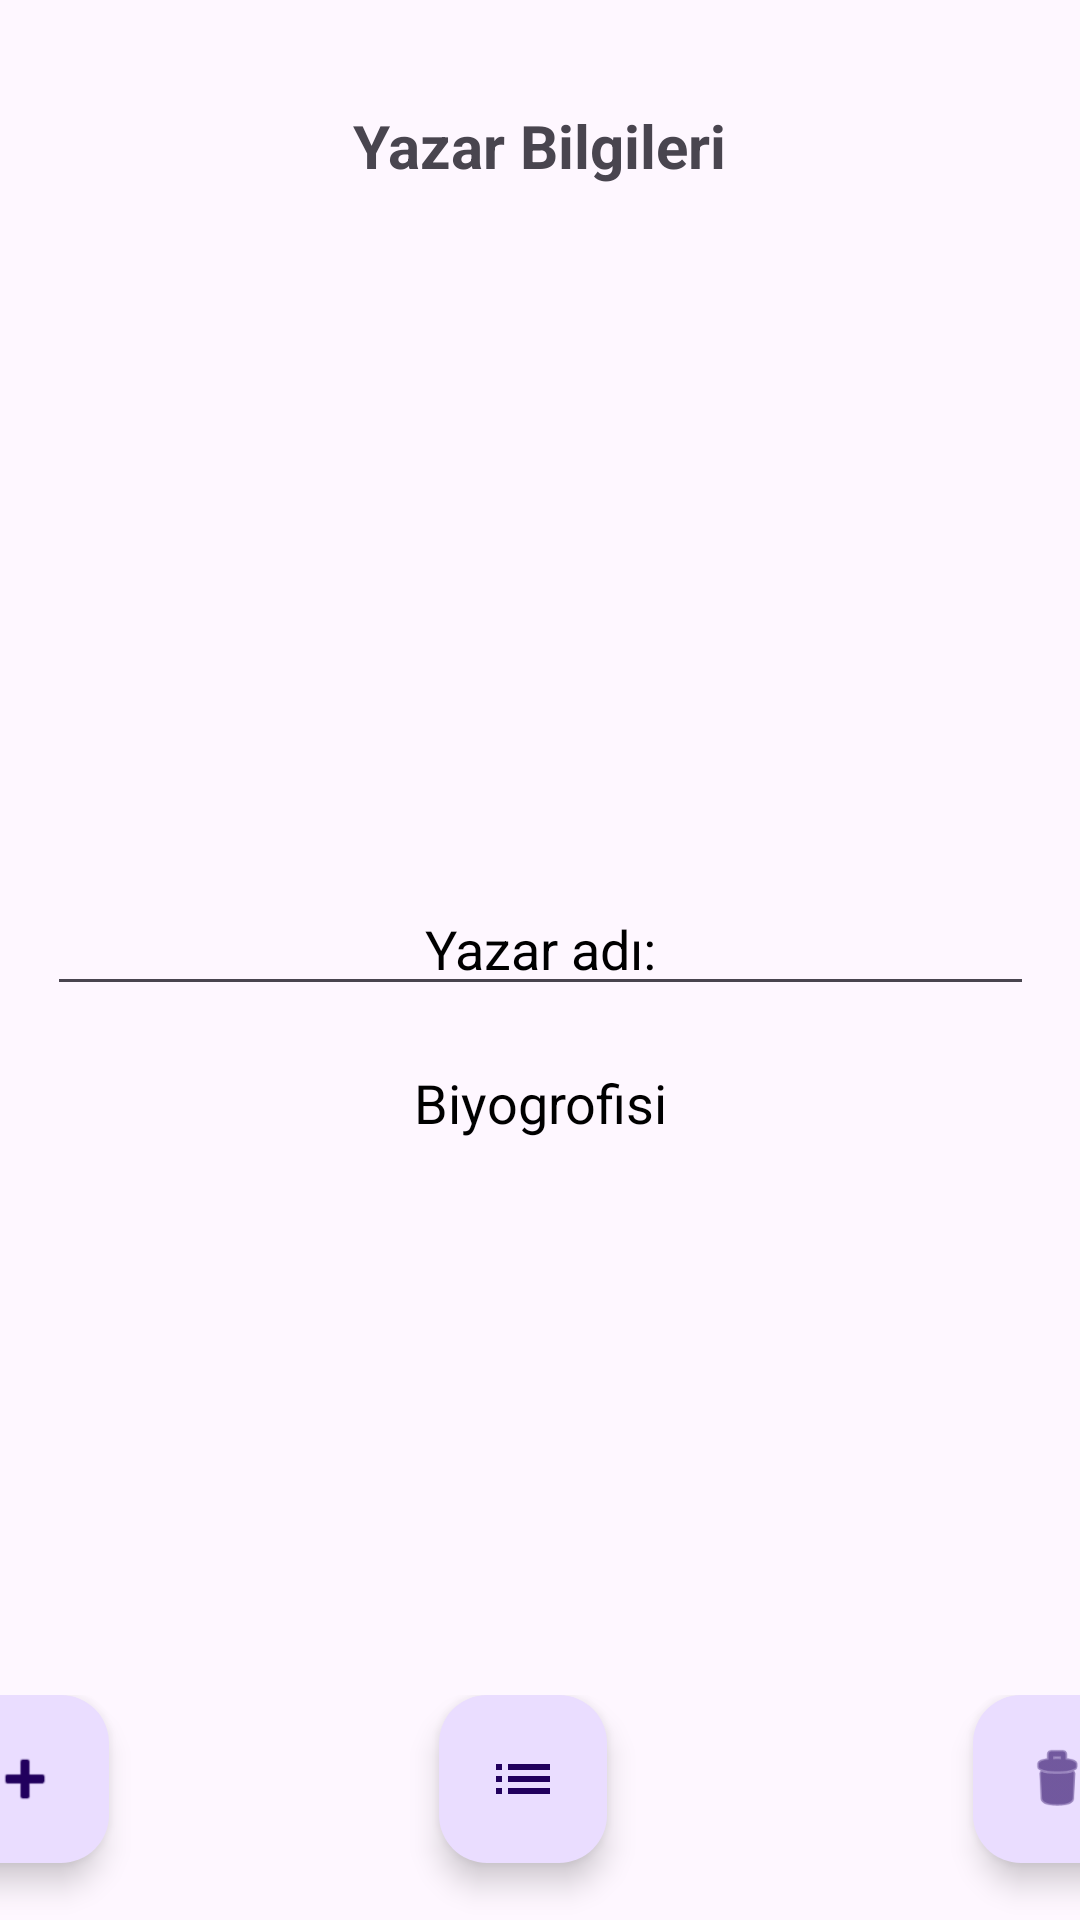

Layout XML and referenced resources for this Android screen:
<!-- AndroidManifest.xml: application theme Theme.Yedekproje -->
<!-- res/layout/activity_yazarlar.xml -->
<?xml version="1.0" encoding="utf-8"?>
<androidx.constraintlayout.widget.ConstraintLayout xmlns:android="http://schemas.android.com/apk/res/android"
    xmlns:app="http://schemas.android.com/apk/res-auto"
    xmlns:tools="http://schemas.android.com/tools"
    android:layout_width="match_parent"
    android:layout_height="match_parent"
    android:textAlignment="center"
    tools:context=".Yazarlar">

    <ImageView
        android:id="@+id/imageView2"
        android:layout_width="213dp"
        android:layout_height="202dp"
        android:layout_marginTop="73dp"
        android:clickable="true"
        android:onClick="selectImage"
        app:layout_constraintEnd_toEndOf="parent"
        app:layout_constraintStart_toStartOf="parent"
        app:layout_constraintTop_toTopOf="parent"
        tools:srcCompat="@drawable/ic_menu_camera" />

    <LinearLayout
        android:id="@+id/linearLayout"
        android:layout_width="349dp"
        android:layout_height="0dp"
        android:layout_marginTop="284dp"
        android:layout_marginBottom="10dp"
        android:orientation="vertical"
        app:layout_constraintBottom_toTopOf="@+id/linearLayout4"
        app:layout_constraintEnd_toEndOf="parent"
        app:layout_constraintStart_toStartOf="parent"
        app:layout_constraintTop_toTopOf="parent"
        app:layout_constraintVertical_bias="0.091">

        <EditText
            android:id="@+id/Txt_yazar_ad"
            android:layout_width="match_parent"
            android:layout_height="wrap_content"
            android:layout_margin="10dp"
            android:ems="10"
            android:hint="Yazar adı:"
            android:inputType="text"
            android:textAlignment="center"
            android:textColorHint="#000000" />

        <EditText
            android:id="@+id/txt_bio"
            android:layout_width="match_parent"
            android:layout_height="286dp"
            android:ems="10"
            android:gravity="start|top"
            android:hint="Biyogrofisi"
            android:inputType="textMultiLine"
            android:textAlignment="center"
            android:textColorHint="#000000" />
    </LinearLayout>

    <LinearLayout
        android:id="@+id/linearLayout4"
        android:layout_width="400dp"
        android:layout_height="75dp"
        android:orientation="horizontal"
        app:layout_constraintBottom_toBottomOf="parent"
        app:layout_constraintEnd_toEndOf="parent"
        app:layout_constraintStart_toStartOf="parent"
        app:layout_constraintTop_toBottomOf="@+id/linearLayout">

        <com.google.android.material.floatingactionbutton.FloatingActionButton
            android:id="@+id/Btn_yazarekle"
            android:layout_width="wrap_content"
            android:layout_height="wrap_content"
            android:layout_marginEnd="20dp"
            android:clickable="true"
            android:onClick="yazarekle"
            android:src="@android:drawable/ic_input_add" />

        <com.google.android.material.floatingactionbutton.FloatingActionButton
            android:id="@+id/Btn_yazlist"
            android:layout_width="wrap_content"
            android:layout_height="wrap_content"
            android:layout_marginStart="90dp"
            android:layout_marginEnd="90dp"
            android:layout_marginBottom="12dp"
            android:clickable="true"
            android:onClick="yzliste"
            android:src="@drawable/baseline_list_24"
            app:rippleColor="@color/benimRenk" />

        <com.google.android.material.floatingactionbutton.FloatingActionButton
            android:id="@+id/Btn_yazsil"
            android:layout_width="wrap_content"
            android:layout_height="wrap_content"
            android:layout_marginStart="32dp"
            android:clickable="true"
            android:onClick="yzsil"
            app:srcCompat="@android:drawable/ic_menu_delete" />
    </LinearLayout>

    <TextView
        android:id="@+id/textView4"
        android:layout_width="wrap_content"
        android:layout_height="wrap_content"
        android:layout_marginBottom="11dp"
        android:text="Yazar Bilgileri"
        android:textSize="20sp"
        android:textStyle="bold"
        app:layout_constraintBottom_toTopOf="@+id/imageView2"
        app:layout_constraintEnd_toEndOf="parent"
        app:layout_constraintStart_toStartOf="parent" />

</androidx.constraintlayout.widget.ConstraintLayout>
<!-- resources referenced by this layout -->
<resources>
  <color name="benimRenk">#3F51B5</color>
  <!-- drawable baseline_list_24 (drawable) -->
  <vector android:autoMirrored="true" android:height="24dp"
      android:tint="#2758BB" android:viewportHeight="24"
      android:viewportWidth="24" android:width="24dp" xmlns:android="http://schemas.android.com/apk/res/android">
      <path android:fillColor="@android:color/white" android:pathData="M3,13h2v-2L3,11v2zM3,17h2v-2L3,15v2zM3,9h2L5,7L3,7v2zM7,13h14v-2L7,11v2zM7,17h14v-2L7,15v2zM7,7v2h14L21,7L7,7z"/>
  </vector>
  <style name="Theme.Yedekproje" parent="Base.Theme.Yedekproje" />
  <style name="Base.Theme.Yedekproje" parent="Theme.Material3.DayNight.NoActionBar">
          
          
      </style>
</resources>
